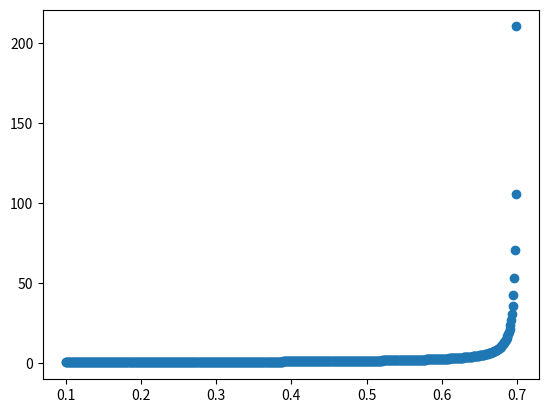

Here is the Python script that generated this plot:
# import PyGnuplot as gp
# import numpy as np
import matplotlib.pyplot as plt

class Derivative:
    def __init__(self, f, h=1E-9):
        self.f = f
        self.h = float(h)

    def __call__(self, x):
        f, h = self.f, self.h
        return (f(x+h) - f(x))/h


class Task1:

    def __init__(self, a, b):
        assert (a > 0 and a < 1 and b > 0 and b < 1)
        self.a = a
        self.b = b
        self.inA = 1 - a
        self. inB = 1 - b
        self.p = self.a/self.b
        self.delta = self.a * self.inB / (self.inA * self.b)

    def get_a(self):
        return self.a

    def get_b(self):
        return self.b

    def increase_a(self, n):
        self.a += n

# ---------------------------------1st-----------------------------
    # 1-2
    def calculate_p(self, i):
        assert (i >= 0)
        p0 = 1 - self.p
        if i == 0:
            return p0
        elif i > 0:
            return (1/self.b) * (self.delta ** i) * p0

    # 3-4
    def calculate_px(self, i):
        assert (i >= 0)
        if i == 0:
            return 1 - self.delta
        elif i >= 1:
            return (1 - self.delta)*(self.delta**i)

    # 5-6
    def calculate_vk(self, k):
        assert (k >= 1)
        return (1 - self.inB / self.inA) * (self.inB / self.inA)**(k - 1)

    # 7-8
    def calculate_wk(self, k):
        assert (k >= 0)
        if k == 0:
            return self.calculate_px(0)
        elif k >= 1:
            return (1 - self.calculate_px(0)) * self.calculate_vk(k)
    # ---------------------------------2nd-----------------------------

    # 9
    def calculate_n(self):
        return (self.inA * self.p) / (1 - self.p)

    # 10
    def calculate_q(self):
        return (self.inB * (self.p**2)) / (1 - self.p)

    # 11
    def calculate_nx(self):
        return (self.inB * self.p) / (1 - self.p)

    # 12
    def calculate_qx(self):
        return (self.inB * (self.p**2)) / (self.inA * (1 - self.p))

    # 13 не получилось (деление на ноль)
    def calculate_P(self, z):
        return ((((z - 1) * self.inA * self.b) + z * (z - 1) * self.a * self.b) / (((z - 1) * self.inA * self.b) - z * (z - 1) * self.a * self.inB)) * self.calculate_p(0)

    def calculate_VarN(self):
        h = 0.00001
        df = Derivative(self.calculate_P)

        return df(1) + self.calculate_n() - self.calculate_n()**2
    # 15
    def calculate_w(self):
        return (self.a * self.inB) / (self.b * (self.inA - self.inB))

    # 16
    def calculate_v(self):
        return self.calculate_w() + 1 / self.b

# ---------------------------------3rd-----------------------------

class Graphics():


    def draw_Na(self, a, b, dx):
        x = []
        y = []
        while a < b:
            t = Task1(a, b)
            x.append(a)
            y.append(t.calculate_n())
            a += dx
        plt.scatter(x, y)
        plt.show()

# t = Task1(0.1,0.5)
# print(t.calculate_p(3))
# print(t.calculate_VarN())

g = Graphics()
g.draw_Na(0.1, 0.7, 0.001)